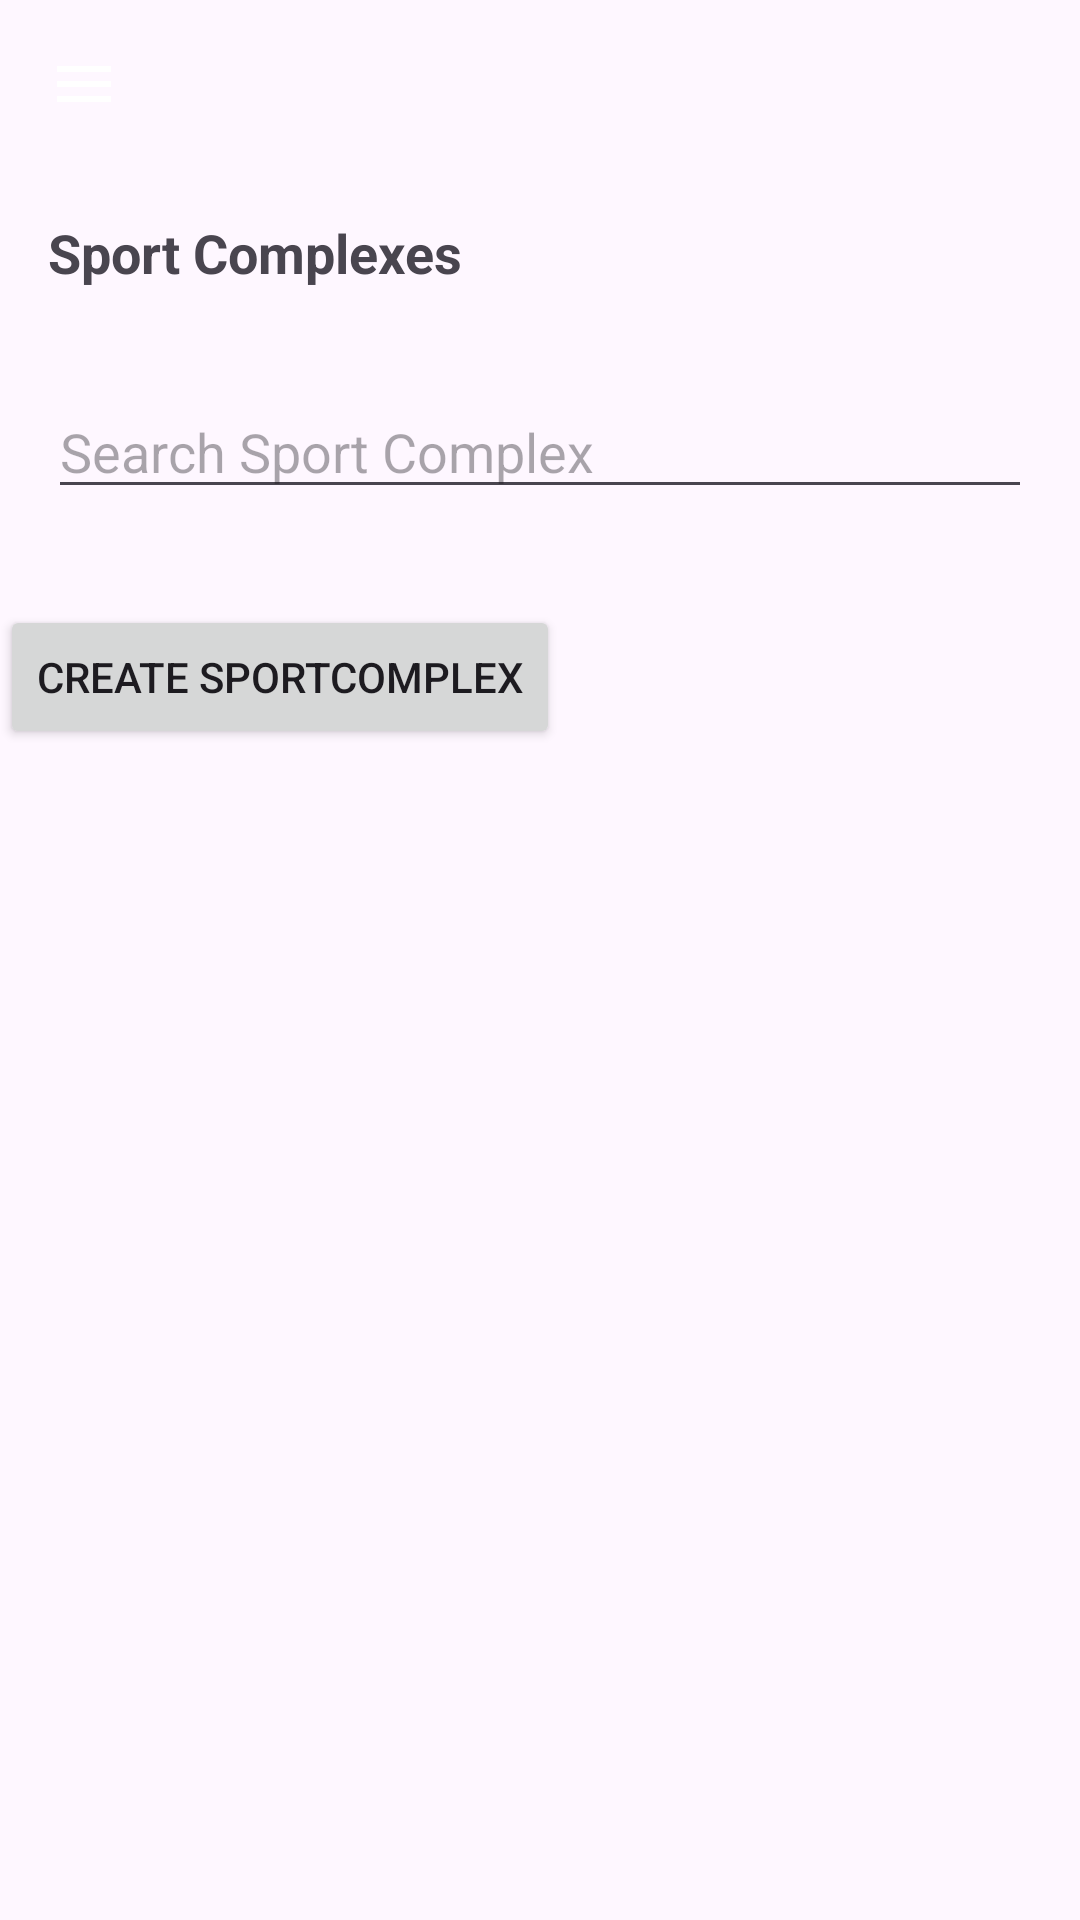

Produce the Android XML layout that renders to this screen, including the resource entries it uses.
<!-- AndroidManifest.xml: application theme Theme.SportComplexResourceOptimizationMobile -->
<!-- res/layout/activity_sport_complex.xml -->
<?xml version="1.0" encoding="utf-8"?>
<androidx.drawerlayout.widget.DrawerLayout
    xmlns:android="http://schemas.android.com/apk/res/android"
    xmlns:app="http://schemas.android.com/apk/res-auto"
    android:layout_width="match_parent"
    android:layout_height="match_parent"
    android:id="@+id/drawerLayout">

    <RelativeLayout
        android:layout_width="match_parent"
        android:layout_height="match_parent">

        <ImageView
            android:id="@+id/menuButton"
            android:layout_width="wrap_content"
            android:layout_height="wrap_content"
            android:src="@drawable/ic_menu"
            android:layout_margin="16dp"
            android:onClick="openDrawer"
            android:contentDescription="Menu"/>

        <TextView
            android:id="@+id/sportComplexesHeader"
            android:layout_width="wrap_content"
            android:layout_height="wrap_content"
            android:text="Sport Complexes"
            android:textSize="18sp"
            android:textStyle="bold"
            android:layout_margin="16dp"
            android:layout_below="@id/menuButton"/>

        <EditText
            android:id="@+id/searchEditText"
            android:layout_width="match_parent"
            android:layout_height="wrap_content"
            android:layout_below="@id/sportComplexesHeader"
            android:hint="Search Sport Complex"
            android:layout_margin="16dp"/>

        <Button
            android:id="@+id/createSportComplexButton"
            android:layout_width="wrap_content"
            android:layout_height="wrap_content"
            android:text="Create Sportcomplex"
            android:layout_marginBottom="16dp"
            android:layout_marginTop="16dp"
            android:layout_below="@id/searchEditText"/>

        <androidx.recyclerview.widget.RecyclerView
            android:id="@+id/recyclerViewSportComplex"
            android:layout_width="match_parent"
            android:layout_height="match_parent"
            android:layout_below="@id/createSportComplexButton"
            android:padding="16dp"
            />

    </RelativeLayout>

    
    <com.google.android.material.navigation.NavigationView
        android:id="@+id/navigationView"
        android:layout_width="wrap_content"
        android:layout_height="match_parent"
        android:layout_gravity="start"
        app:headerLayout="@layout/navigation_header"
        app:menu="@menu/navigation_menu"/>
</androidx.drawerlayout.widget.DrawerLayout>
<!-- res/layout/navigation_header.xml (included above) -->
<LinearLayout
    xmlns:android="http://schemas.android.com/apk/res/android"
    android:layout_width="match_parent"
    android:layout_height="120dp"
    android:orientation="vertical"
    android:gravity="bottom"
    android:padding="16dp"
    android:background="?attr/colorPrimaryDark">

    <TextView
        android:layout_width="wrap_content"
        android:layout_height="wrap_content"
        android:text="OptiGym"
        android:textSize="24sp"
        android:textColor="#FFF"/>

</LinearLayout>
<!-- resources referenced by this layout -->
<resources>
  <!-- drawable ic_menu (drawable) -->
  <vector xmlns:android="http://schemas.android.com/apk/res/android"
      android:width="24dp"
      android:height="24dp"
      android:viewportWidth="24.0"
      android:viewportHeight="24.0">
  
      <path
          android:fillColor="#FFFFFF"
          android:pathData="M3,18h18v-2H3v2zm0-5h18v-2H3v2zm0-7v2h18V6H3z" />
  </vector>
  <style name="Theme.SportComplexResourceOptimizationMobile" parent="Base.Theme.SportComplexResourceOptimizationMobile" />
  <style name="Base.Theme.SportComplexResourceOptimizationMobile" parent="Theme.Material3.DayNight.NoActionBar">
          
          
      </style>
</resources>
